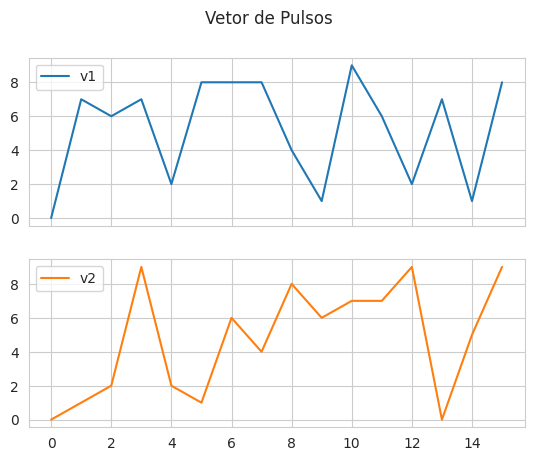
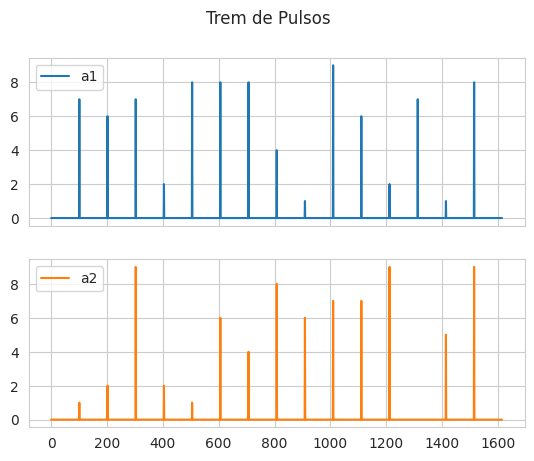
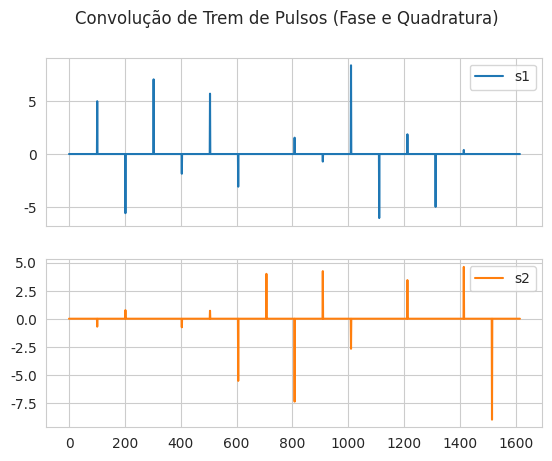
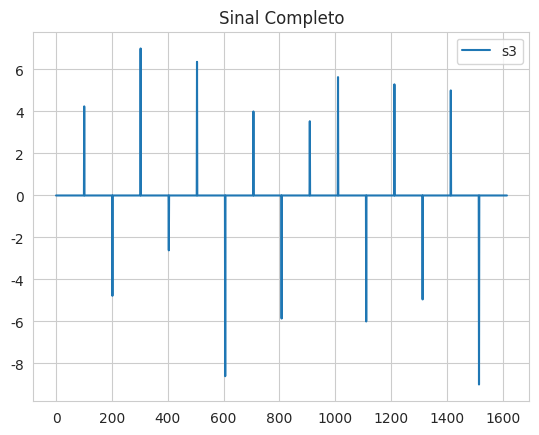

These charts were generated, in order, by the following Python code:
import numpy as np
import matplotlib.pyplot as plt
import pandas as pd
import seaborn as sns


v1 = np.random.randint(10, size = 16)
v2 = np.random.randint(10, size = 16)
# Informações a serem transmitidas


M = 4
a1 = []
a2 = []
t = []
for i in range(0, len(v1)):
	a1.append(v1[i])
	a2.append(v2[i])
	for j in range(0, 100):
		a1.append(0)
		a2.append(0)
fp = 500
s1 = []
s2 = []
for i in range(0, len(a1)):
	s1.append(a1[i]*np.cos((np.pi/8)*fp*((i+1)/100)))
	s2.append(a2[i]*np.sin((np.pi/8)*fp*((i+1)/100)))

df1 = pd.DataFrame({"v1": v1, "v2": v2})
df = pd.DataFrame({"a1": a1, "a2": a2})
df2 = pd.DataFrame({"s1":s1, "s2":s2})
sns.set_style('whitegrid')
df1.plot(subplots=True, title = 'Vetor de Pulsos')
plt.show()
sns.set_style('whitegrid')
df.plot(subplots=True, title = 'Trem de Pulsos')
plt.show()
sns.set_style('whitegrid')
df2.plot(subplots=True, title = 'Convolução de Trem de Pulsos (Fase e Quadratura)')
plt.show()
s3 = []
for i in range(0, len(s1)):
	s3.append(s1[i] + s2[i])
sns.set_style('whitegrid')
df3 = pd.DataFrame({"s3": s3})
df3.plot(title = "Sinal Completo")
plt.show()
